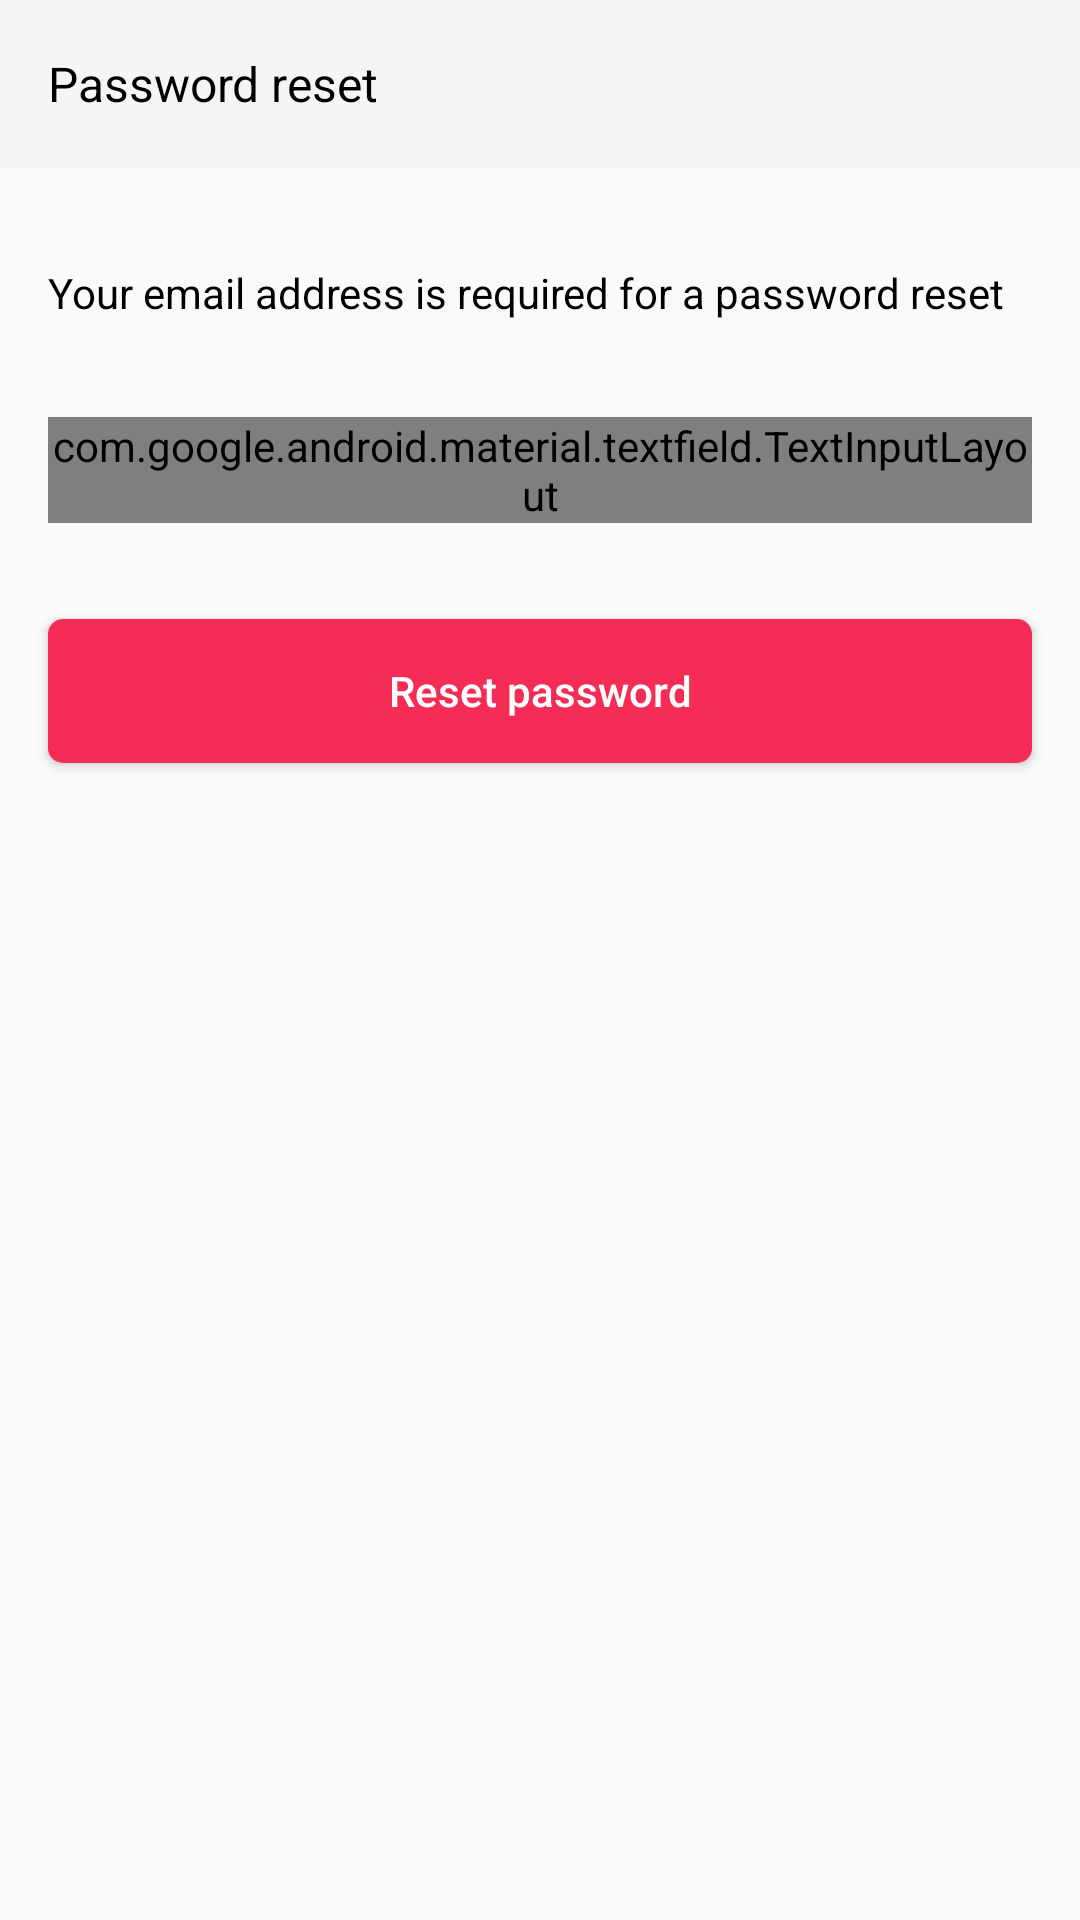

Reconstruct the res/layout file that produces this screen, plus the resources it refers to.
<!-- AndroidManifest.xml: application theme AppTheme.NoActionBar -->
<!-- res/layout/activity_forgot_password.xml -->
<?xml version="1.0" encoding="utf-8"?>
<androidx.coordinatorlayout.widget.CoordinatorLayout
    xmlns:android="http://schemas.android.com/apk/res/android"
    xmlns:app="http://schemas.android.com/apk/res-auto"
    android:layout_width="match_parent"
    android:layout_height="match_parent"
    tools:context=".registration.forgotpassword.ForgotPasswordActivity"
    xmlns:tools="http://schemas.android.com/tools"
    >


<androidx.constraintlayout.widget.ConstraintLayout xmlns:android="http://schemas.android.com/apk/res/android"
    xmlns:app="http://schemas.android.com/apk/res-auto"
    xmlns:tools="http://schemas.android.com/tools"
    android:layout_width="match_parent"
    android:layout_height="match_parent"
    tools:context=".registration.forgotpassword.ForgotPasswordActivity">



    <com.google.android.material.appbar.AppBarLayout
        android:id="@+id/appBarLayout"
        android:layout_width="match_parent"
        android:layout_height="wrap_content"
        app:layout_constraintEnd_toEndOf="parent"
        app:layout_constraintStart_toStartOf="parent"
        app:layout_constraintTop_toTopOf="parent">

        <androidx.appcompat.widget.Toolbar
            android:layout_width="match_parent"
            android:layout_height="?attr/actionBarSize">

            <TextView
                android:layout_width="match_parent"
                android:layout_height="wrap_content"
                android:text="Password reset"
                android:textColor="@color/black"
                android:textSize="@dimen/sixteen_sp" />

        </androidx.appcompat.widget.Toolbar>

    </com.google.android.material.appbar.AppBarLayout>


    <TextView
        android:id="@+id/textView5"
        android:layout_width="match_parent"
        android:layout_height="wrap_content"
        android:layout_marginStart="16dp"
        android:layout_marginTop="32dp"
        android:text="Your email address is required for a password reset"
        android:textColor="@color/black"
        android:textSize="@dimen/fourteen_sp"
        app:layout_constraintEnd_toEndOf="parent"
        app:layout_constraintStart_toStartOf="parent"
        app:layout_constraintTop_toBottomOf="@+id/appBarLayout" />

    <com.google.android.material.textfield.TextInputLayout
        android:id="@+id/textInputLayout2"
        style="@style/LoginStyle"
        android:layout_width="match_parent"
        android:layout_height="wrap_content"
        android:layout_marginStart="16dp"

        android:layout_marginTop="32dp"
        android:layout_marginEnd="16dp"
        android:textColorHint="@color/email_hint"
        app:layout_constraintEnd_toEndOf="parent"
        app:layout_constraintHorizontal_bias="1.0"
        app:layout_constraintStart_toStartOf="parent"
        app:layout_constraintTop_toBottomOf="@+id/textView5">

        <com.google.android.material.textfield.TextInputEditText
            android:layout_width="match_parent"
            android:layout_height="wrap_content"
            android:id="@+id/edit_text_email_address"
            android:importantForAutofill="no"

            android:inputType="textEmailAddress"

            android:singleLine="true"
            android:hint="Email Address"
            android:textColor="@color/black"

            tools:targetApi="o" />

    </com.google.android.material.textfield.TextInputLayout>

    <Button
        android:id="@+id/button_reset_password"
        android:layout_width="match_parent"
        android:layout_height="wrap_content"
        android:layout_below="@id/linearLayout"
        android:layout_marginStart="16dp"
        android:layout_marginTop="32dp"
        android:layout_marginEnd="16dp"
        android:background="@drawable/red_button"
        android:text="Reset password"
        android:textAllCaps="false"
        android:textColor="@color/white"
        app:layout_constraintEnd_toEndOf="parent"
        app:layout_constraintHorizontal_bias="0.0"
        app:layout_constraintStart_toStartOf="parent"
        app:layout_constraintTop_toBottomOf="@+id/textInputLayout2" />


</androidx.constraintlayout.widget.ConstraintLayout>

    <include layout="@layout/progress_view_overlay"/>
</androidx.coordinatorlayout.widget.CoordinatorLayout>
<!-- res/layout/progress_view_overlay.xml (included above) -->
<?xml version="1.0" encoding="utf-8"?>
<FrameLayout xmlns:android="http://schemas.android.com/apk/res/android"
    android:layout_width="match_parent"
    xmlns:app="http://schemas.android.com/apk/res-auto"
    android:clickable="true"
    android:focusable="true"
    android:background="#a7ffffff"

    android:id="@+id/progress_view"
    android:visibility="gone"
    app:layout_behavior="@string/appbar_scrolling_view_behavior"
    android:layout_height="match_parent">
    <fr.castorflex.android.smoothprogressbar.SmoothProgressBar
        android:layout_width="match_parent"
        app:spb_sections_count="2"
        app:spb_color="@color/colorAccent"
        android:indeterminate="true"
        android:layout_height="2dp"
        app:layout_collapseMode="pin" />
</FrameLayout>
<!-- resources referenced by this layout -->
<resources>
  <color name="black">#000</color>
  <color name="colorAccent">#F52D56</color>
  <color name="white">#fff</color>
  <dimen name="fourteen_sp">14sp</dimen>
  <dimen name="sixteen_sp">16sp</dimen>
  <!-- drawable red_button (drawable) -->
  <?xml version="1.0" encoding="utf-8"?>
  <shape xmlns:android="http://schemas.android.com/apk/res/android"
              android:shape="rectangle"
              >
              <solid
                  android:color="@color/colorAccent"/>
              <corners
                  android:radius="5dp"/>
  </shape>
  <style name="LoginStyle" parent="Widget.MaterialComponents.TextInputLayout.OutlinedBox.Dense">
          <item name="boxStrokeColor">@color/colorAccent</item>
          <item name="boxStrokeWidth">2dp</item>
  
      </style>
  <style name="AppTheme.NoActionBar" parent="Theme.AppCompat.Light">
  
          <item name="actionMenuTextColor">@color/black</item>
  
          <item name="windowActionBar">false</item>
          <item name="windowNoTitle">true</item>
  
  
      </style>
</resources>
